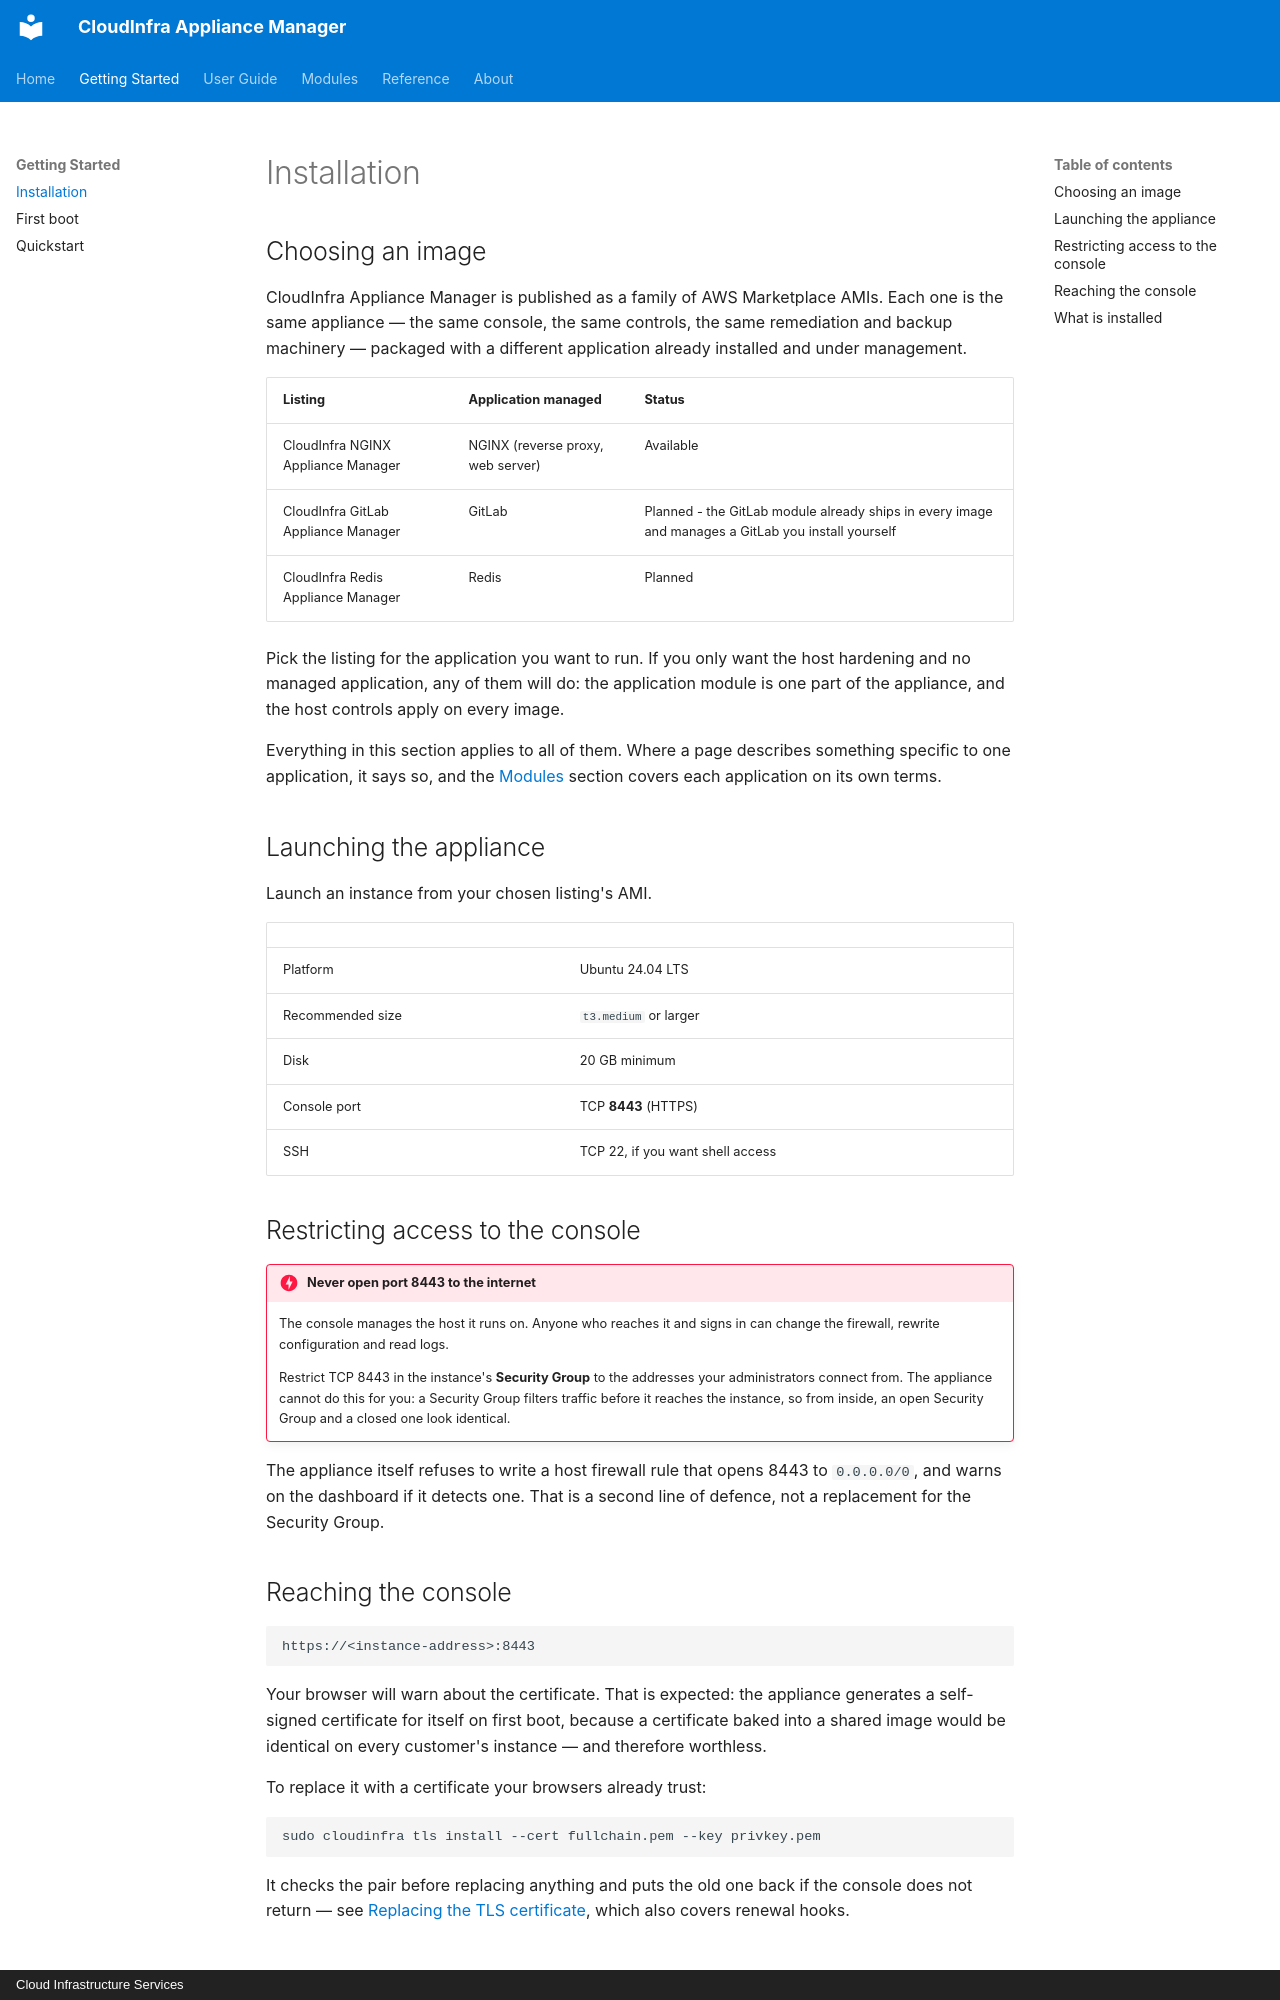

repository: CLOUDCIS/CloudInfra-Appliance-Manager-Docs · page: getting-started/installation/index.html · generator: mkdocs · copyright: Cloud Infrastructure Services

# Installation

## Choosing an image

CloudInfra Appliance Manager is published as a family of AWS Marketplace AMIs. Each one is
the same appliance — the same console, the same controls, the same remediation and backup
machinery — packaged with a different application already installed and under management.

| Listing | Application managed | Status |
|---|---|---|
| CloudInfra NGINX Appliance Manager | NGINX (reverse proxy, web server) | Available |
| CloudInfra GitLab Appliance Manager | GitLab | Planned - the GitLab module already ships in every image and manages a GitLab you install yourself |
| CloudInfra Redis Appliance Manager | Redis | Planned |

Pick the listing for the application you want to run. If you only want the host hardening
and no managed application, any of them will do: the application module is one part of the
appliance, and the host controls apply on every image.

Everything in this section applies to all of them. Where a page describes something
specific to one application, it says so, and the [Modules](../modules/index.md) section
covers each application on its own terms.

## Launching the appliance

Launch an instance from your chosen listing's AMI.

| | |
|---|---|
| Platform | Ubuntu 24.04 LTS |
| Recommended size | `t3.medium` or larger |
| Disk | 20 GB minimum |
| Console port | TCP **8443** (HTTPS) |
| SSH | TCP 22, if you want shell access |

## Restricting access to the console

!!! danger "Never open port 8443 to the internet"

    The console manages the host it runs on. Anyone who reaches it and signs in can change
    the firewall, rewrite configuration and read logs.

    Restrict TCP 8443 in the instance's **Security Group** to the addresses your
    administrators connect from. The appliance cannot do this for you: a Security Group
    filters traffic before it reaches the instance, so from inside, an open Security Group
    and a closed one look identical.

The appliance itself refuses to write a host firewall rule that opens 8443 to `0.0.0.0/0`,
and warns on the dashboard if it detects one. That is a second line of defence, not a
replacement for the Security Group.

## Reaching the console

```
https://<instance-address>:8443
```

Your browser will warn about the certificate. That is expected: the appliance generates a
self-signed certificate for itself on first boot, because a certificate baked into a shared
image would be identical on every customer's instance — and therefore worthless.

To replace it with a certificate your browsers already trust:

```bash
sudo cloudinfra tls install --cert fullchain.pem --key privkey.pem
```

It checks the pair before replacing anything and puts the old one back if the console does
not return — see
[Replacing the TLS certificate](../reference/ports-and-paths.md#replacing-the-tls-certificate),
which also covers renewal hooks.
